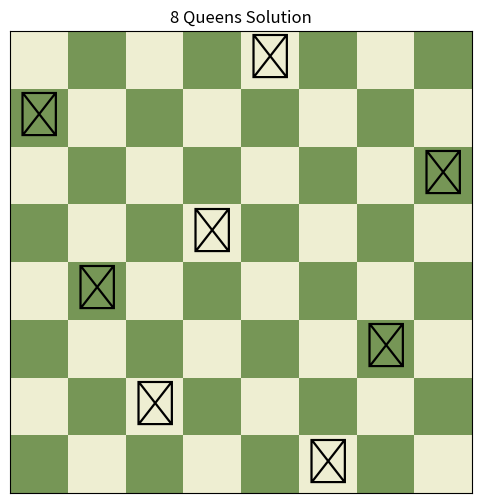

Recreate this plot in Python.
import matplotlib.pyplot as plt

N = 8  # Board size

def show_board(solution):
    """
    Displays an 8x8 chessboard with queens from the solution list.
    solution: list of length 8, solution[col] = row
    """
    plt.figure(figsize=(6,6))
    ax = plt.gca()

    # Draw chessboard
    for row in range(N):
        for col in range(N):
            color = "#EEEED2" if (row + col) % 2 == 0 else "#769656"
            ax.add_patch(plt.Rectangle((col, row), 1, 1, facecolor=color))

    # Draw queens
    for col, row in enumerate(solution):
        ax.text(
            col + 0.5,
            row + 0.5,
            "♛",
            fontsize=32,
            ha="center",
            va="center",
            color="black"
        )

    ax.set_xlim(0, N)
    ax.set_ylim(0, N)
    ax.set_xticks([])
    ax.set_yticks([])
    ax.set_aspect("equal")
    plt.gca().invert_yaxis()
    plt.title("8 Queens Solution")
    plt.show()


tournament_solution = [1, 4, 6, 3, 0, 7, 5, 2]




# Example: solution from roulette
roulette_solution = [5, 3, 1, 7, 4, 6, 0, 2]

# Just call the function with any solution list
show_board(tournament_solution)
# show_board(roulette_solution)